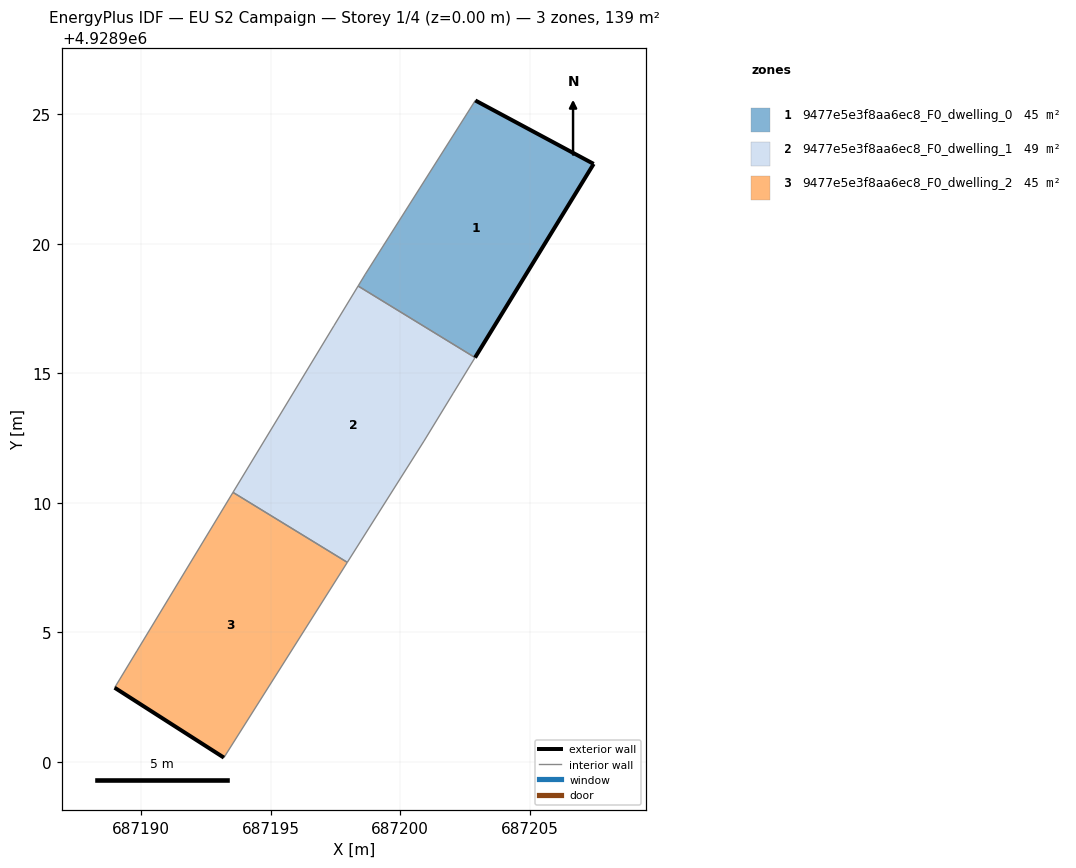
=== STOREY PLAN SPEC (per zone: floor XY polygon, exterior-wall plan segments, windows/doors) ===
zone 1: 9477e5e3f8aa6ec8_F0_dwelling_0  (45.2 m²)
  floor: (687202.89, 4928915.61) (687207.47, 4928923.09) (687202.90, 4928925.54) (687198.65, 4928918.83) (687198.38, 4928918.37)
  exterior wall: (687202.90, 4928925.54) – (687207.47, 4928923.09)  [5.2 m]
  exterior wall: (687207.47, 4928923.09) – (687202.89, 4928915.61)  [8.8 m]
  interior walls: 3
zone 2: 9477e5e3f8aa6ec8_F0_dwelling_1  (49.0 m²)
  floor: (687197.96, 4928907.70) (687200.92, 4928912.39) (687202.05, 4928914.24) (687202.89, 4928915.61) (687198.38, 4928918.37) (687197.44, 4928916.84) (687193.55, 4928910.40)
  interior walls: 7
zone 3: 9477e5e3f8aa6ec8_F0_dwelling_2  (45.2 m²)
  floor: (687193.19, 4928900.16) (687197.96, 4928907.70) (687193.55, 4928910.40) (687189.83, 4928904.28) (687188.97, 4928902.86)
  exterior wall: (687193.19, 4928900.16) – (687188.97, 4928902.86)  [5.0 m]
  interior walls: 4

=== DERIVED (storey summary) ===
Building: EU S2 Campaign
Storey: 1 of 4  (floor level z = 0.00 m)
Storey gross floor area: 139.3 m²
Zones on this storey: 3
  - 9477e5e3f8aa6ec8_F0_dwelling_0: floor 45.2 m²; exterior wall 14.0 m (41.9 m²); WWR 0.0%
  - 9477e5e3f8aa6ec8_F0_dwelling_1: floor 49.0 m²
  - 9477e5e3f8aa6ec8_F0_dwelling_2: floor 45.2 m²; exterior wall 5.0 m (15.0 m²); WWR 0.0%
Zone adjacency (shared interzone walls):
  - 9477e5e3f8aa6ec8_F0_dwelling_0 ↔ 9477e5e3f8aa6ec8_F0_dwelling_1
  - 9477e5e3f8aa6ec8_F0_dwelling_1 ↔ 9477e5e3f8aa6ec8_F0_dwelling_2